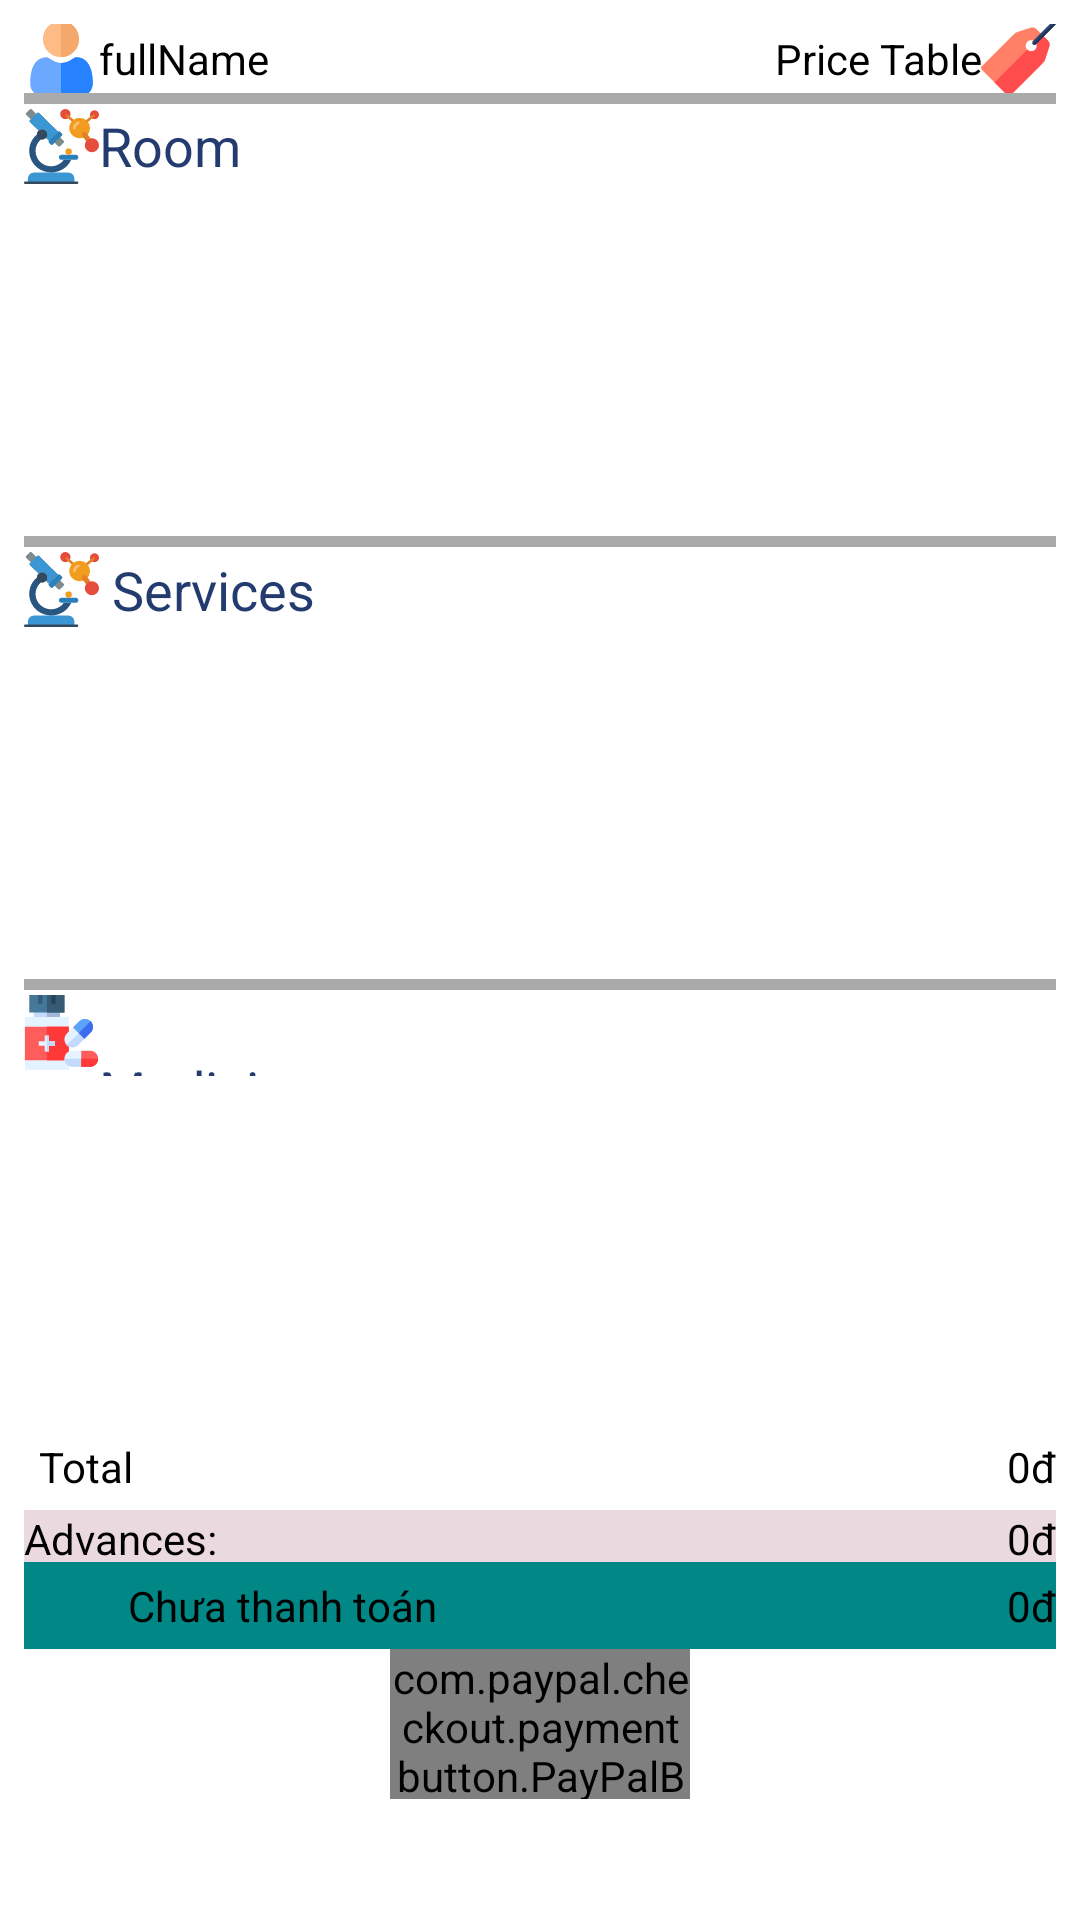

Produce the Android XML layout that renders to this screen, including the resource entries it uses.
<!-- AndroidManifest.xml: application theme Theme.MyApplication -->
<!-- res/layout/activity_payment.xml -->
<?xml version="1.0" encoding="utf-8"?>
<LinearLayout xmlns:android="http://schemas.android.com/apk/res/android"
    xmlns:app="http://schemas.android.com/apk/res-auto"
    xmlns:tools="http://schemas.android.com/tools"
    android:layout_width="match_parent"
    android:layout_height="match_parent"
    android:orientation="vertical"
    tools:context=".ui.patient.dashboard.payment.PaymentActivity">
    <LinearLayout
        android:layout_width="match_parent"
        android:layout_height="match_parent"
        android:layout_margin="8dp"
        android:orientation="vertical">


        <LinearLayout
            android:layout_width="match_parent"
            android:layout_height="0dp"
            android:layout_weight="0.4"
            android:orientation="horizontal">

            <TextView
                android:id="@+id/full_name"
                android:layout_width="0dp"
                android:layout_height="match_parent"
                android:layout_gravity="center_vertical"
                android:layout_weight="1"
                android:drawableLeft="@drawable/ic_user_2"
                android:gravity="center_vertical"
                android:text="fullName"
                android:textColor="@color/black" />

            <TextView
                android:id="@+id/price_table"
                android:layout_width="0dp"
                android:layout_height="match_parent"
                android:layout_gravity="center_vertical"
                android:layout_weight="1"
                android:drawableRight="@drawable/ic_tag"
                android:gravity="right|center_vertical"
                android:text="Price Table"
                android:textColor="@color/black" />
        </LinearLayout>


        <View
            android:id="@+id/view1"
            android:layout_width="match_parent"
            android:layout_height="0dp"
            android:layout_weight="0.065"
            android:background="@android:color/darker_gray" />


        <LinearLayout
            android:id="@+id/layout_room"
            android:layout_width="match_parent"
            android:layout_height="0dp"
            android:layout_weight="0.5"
            android:orientation="horizontal">

            <TextView
                android:layout_width="0dp"
                android:layout_height="wrap_content"
                android:layout_gravity="center_vertical"
                android:layout_weight="3"
                android:drawableLeft="@drawable/ic_microscope"
                android:text="Room"
                android:textColor="@color/colorPrimaryDark"
                android:textSize="18sp" />

            <TextView
                android:id="@+id/p_room"
                android:layout_width="0dp"
                android:layout_height="wrap_content"
                android:layout_gravity="center_vertical"

                android:layout_weight="7"
                android:textColor="@color/colorPrimaryDark"
                android:textSize="18sp" />
        </LinearLayout>

        <androidx.recyclerview.widget.RecyclerView
            android:id="@+id/room_recycle"
            android:layout_width="match_parent"
            android:layout_height="0dp"
            android:layout_weight="2" />

        <View
            android:id="@+id/view2"
            android:layout_width="match_parent"
            android:layout_height="0dp"
            android:layout_weight="0.065"
            android:background="@android:color/darker_gray" />

        <ProgressBar
            android:id="@+id/progressBar2"
            style="?android:attr/progressBarStyle"
            android:layout_width="match_parent"
            android:layout_height="wrap_content"
            android:visibility="gone" />

        <LinearLayout
            android:id="@+id/layout_service"
            android:layout_width="match_parent"
            android:layout_height="0dp"
            android:layout_weight="0.5"
            android:orientation="horizontal">

            <TextView
                android:id="@+id/textView2"
                android:layout_width="0dp"
                android:layout_height="wrap_content"
                android:layout_gravity="center_vertical"
                android:layout_weight="3"
                android:drawableLeft="@drawable/ic_microscope"
                android:gravity="center_vertical"
                android:text=" Services"
                android:textColor="@color/colorPrimaryDark"
                android:textSize="18sp" />

            <TextView
                android:id="@+id/p_service"
                android:layout_width="0dp"
                android:layout_height="wrap_content"

                android:layout_gravity="center_vertical"
                android:layout_marginRight="5dp"
                android:layout_weight="7"
                android:gravity="center_vertical"
                android:textColor="@color/colorPrimaryDark"
                android:textSize="18sp" />
        </LinearLayout>

        <androidx.recyclerview.widget.RecyclerView
            android:id="@+id/service_recycle"
            android:layout_width="match_parent"
            android:layout_height="0dp"
            android:layout_weight="2">

        </androidx.recyclerview.widget.RecyclerView>

        <View
            android:id="@+id/view3"
            android:layout_width="match_parent"
            android:layout_height="0dp"
            android:layout_weight="0.065"
            android:background="@android:color/darker_gray" />

        <LinearLayout
            android:id="@+id/layout_medicine"
            android:layout_width="match_parent"
            android:layout_height="0dp"
            android:layout_weight="0.5"
            android:orientation="horizontal">

            <TextView
                android:id="@+id/textView8"
                android:layout_width="0dp"
                android:layout_height="wrap_content"
                android:layout_gravity="center_vertical"
                android:layout_weight="3"
                android:drawableLeft="@drawable/ic_medicine"
                android:gravity="center_vertical"
                android:text=" Medicine"
                android:textColor="@color/colorPrimaryDark"
                android:textSize="18sp" />

            <TextView
                android:id="@+id/p_medicine"
                android:layout_width="0dp"
                android:layout_height="wrap_content"
                android:layout_gravity="center_vertical"
                android:layout_marginRight="5dp"
                android:layout_weight="7"
                android:gravity="center_vertical"
                android:textColor="@color/colorPrimaryDark"
                android:textSize="18sp" />
        </LinearLayout>

        <androidx.recyclerview.widget.RecyclerView
            android:id="@+id/medicine_recycle"
            android:layout_width="match_parent"
            android:layout_height="0dp"
            android:layout_weight="2" />
        <LinearLayout
            android:layout_width="match_parent"
            android:layout_height="0dp"
            android:layout_weight="0.5"
            android:orientation="horizontal">

            <TextView
                android:layout_width="0dp"
                android:layout_height="match_parent"
                android:layout_gravity="center_vertical"
                android:layout_weight="5"
                android:gravity="center_vertical"
                android:padding="5dp"
                android:text="Total"
                android:textColor="#000000" />

            <TextView
                android:id="@+id/total_fee"
                android:layout_width="0dp"
                android:layout_height="match_parent"
                android:layout_gravity="center_vertical"
                android:layout_weight="5"
                android:gravity="right|center_vertical"
                android:text="0đ"
                android:textColor="#000000" />
        </LinearLayout>
        <LinearLayout
            android:layout_width="match_parent"
            android:layout_height="0dp"
            android:background="#EADADF"
            android:layout_weight="0.3">

            <TextView
                android:id="@+id/textView5"
                android:layout_width="0dp"
                android:layout_height="match_parent"
                android:layout_gravity="center_vertical"
                android:layout_weight="3"
                android:gravity="center_vertical"
                android:text="Advances:"
                android:textColor="@color/black" />

            <TextView
                android:id="@+id/advances"
                android:layout_width="0dp"
                android:layout_height="match_parent"
                android:layout_gravity="center_vertical"
                android:layout_weight="7"
                android:gravity="right"
                android:text="0đ"
                android:textColor="@color/black" />
        </LinearLayout>
        <LinearLayout
            android:layout_width="match_parent"
            android:layout_height="0dp"
            android:layout_weight="0.5"
            android:orientation="horizontal">

            <TextView
                android:id="@+id/status"
                android:layout_width="0dp"
                android:layout_height="match_parent"
                android:layout_gravity="center_vertical"
                android:layout_weight="5"
                android:background="@color/teal_700"
                android:gravity="center"
                android:text="Chưa thanh toán"
                android:textColor="#000000" />

            <TextView
                android:id="@+id/total_pay"
                android:layout_width="0dp"
                android:layout_height="match_parent"
                android:layout_gravity="center_vertical"
                android:layout_weight="5"
                android:background="@color/teal_700"
                android:gravity="right|center_vertical"
                android:text="0đ"
                android:textColor="#000000" />
        </LinearLayout>
        <com.paypal.checkout.paymentbutton.PayPalButton
            android:id="@+id/payPalButton"
            android:layout_width="100dp"
            android:layout_height="50dp"
            android:layout_gravity="center"
            android:layout_marginBottom="32dp"
            app:paypal_label="pay"
            tools:ignore="TouchTargetSizeCheck" />

    </LinearLayout>

</LinearLayout>
<!-- resources referenced by this layout -->
<resources>
  <color name="black">#FF000000</color>
  <color name="colorPrimaryDark">#233b6e</color>
  <color name="teal_700">#FF018786</color>
  <!-- drawable ic_medicine: vector/xml drawable (drawable, 2523 chars, omitted) -->
  <!-- drawable ic_microscope: vector/xml drawable (drawable, 5294 chars, omitted) -->
  <!-- drawable ic_tag (drawable) -->
  <vector android:height="25dp" android:viewportHeight="512"
      android:viewportWidth="512" android:width="25dp" xmlns:android="http://schemas.android.com/apk/res/android">
      <path android:fillColor="#ff8066" android:pathData="m457.402,134.699 l-40.05,-40.05 -40.05,-40.05c-10.07,-10.07 -24.74,-13.6 -38.29,-9.21l-86.841,28.09c-10.5,3.39 -20.17,9.31 -27.97,17.11l-219.813,219.811c-5.875,5.875 -5.827,15.383 0,21.21l176.002,176.002c5.828,5.828 15.336,5.874 21.21,0l219.812,-219.812c7.8,-7.8 13.72,-17.47 17.11,-27.97l28.1,-86.841c4.38,-13.55 0.84,-28.22 -9.22,-38.29zM369.981,195.779c-14.84,14.84 -38.91,14.84 -53.76,0 -14.84,-14.85 -14.84,-38.92 0,-53.76 14.85,-14.85 38.92,-14.85 53.76,0 14.85,14.84 14.85,38.91 0,53.76z"/>
      <path android:fillColor="#ff4d4d" android:pathData="m466.622,172.989 l-28.1,86.841c-3.39,10.5 -9.31,20.17 -17.11,27.97l-219.812,219.812c-5.875,5.875 -15.383,5.827 -21.21,0l-88.001,-88.001 223.832,-223.832c14.85,14.84 38.92,14.84 53.76,0 14.85,-14.85 14.85,-38.92 0,-53.76l47.37,-47.371 40.05,40.05c10.061,10.071 13.601,24.741 9.221,38.291z"/>
      <path android:fillColor="#334973" android:pathData="m507.612,25.608 l-132.691,132.681c-2.93,2.93 -6.77,4.4 -10.61,4.4s-7.67,-1.47 -10.6,-4.4c-5.86,-5.86 -5.86,-15.35 0,-21.21l132.681,-132.691c5.86,-5.85 15.36,-5.85 21.22,0 5.851,5.86 5.851,15.36 0,21.22z"/>
      <path android:fillColor="#1f3259" android:pathData="m507.612,25.608 l-132.691,132.681c-2.93,2.93 -6.77,4.4 -10.61,4.4s-7.67,-1.47 -10.6,-4.4l153.901,-153.901c5.851,5.86 5.851,15.36 0,21.22z"/>
  </vector>
  <!-- drawable ic_user_2: vector/xml drawable (drawable, 2725 chars, omitted) -->
  <style name="Theme.MyApplication" parent="Theme.MaterialComponents.DayNight.NoActionBar">
          
          <item name="colorPrimary">@color/teal_700</item>
          <item name="colorAccent">#11CFC5</item>
          <item name="colorPrimaryDark">#131313</item>
          
      </style>
</resources>
